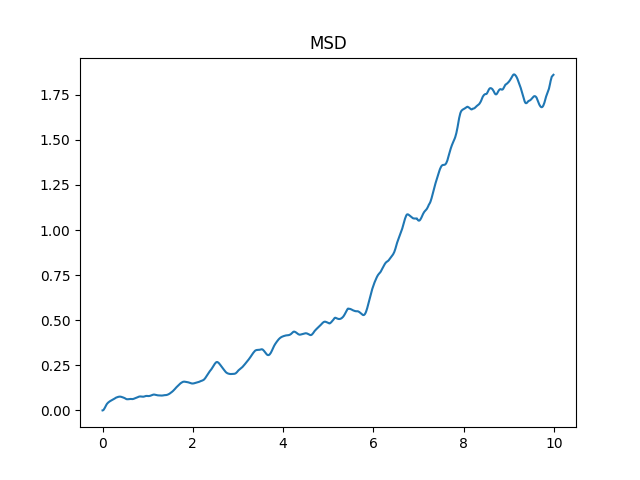

Source data for this figure (header and first rows):
0.000, 0.00000
0.013, 0.00094
0.025, 0.00373
0.037, 0.00823
0.050, 0.01408
0.063, 0.02061
0.075, 0.02692
0.088, 0.03238
0.100, 0.03684
0.113, 0.04047
0.125, 0.04350
0.138, 0.04614
0.150, 0.04855
0.163, 0.05074
0.175, 0.05266
0.188, 0.05439
0.200, 0.05608
0.213, 0.05780
0.225, 0.05950
0.238, 0.06119
0.250, 0.06298
0.263, 0.06494
0.275, 0.06704
0.288, 0.06908
0.300, 0.07084
0.313, 0.07223
0.325, 0.07330
0.338, 0.07425
0.350, 0.07515
0.363, 0.07590
0.375, 0.07634
0.388, 0.07638
0.400, 0.07601
0.413, 0.07531
0.425, 0.07439
0.438, 0.07328
0.450, 0.07210
0.463, 0.07096
0.475, 0.06978
0.488, 0.06833
0.500, 0.06654
0.513, 0.06465
0.525, 0.06305
0.537, 0.06206
0.550, 0.06173
0.562, 0.06188
0.575, 0.06230
0.587, 0.06281
0.600, 0.06329
0.612, 0.06356
0.625, 0.06348
0.637, 0.06313
0.650, 0.06278
0.662, 0.06272
0.675, 0.06312
0.687, 0.06401
0.700, 0.06523
0.712, 0.06658
0.725, 0.06791
0.737, 0.06918
0.750, 0.07037
... 739 more rows
